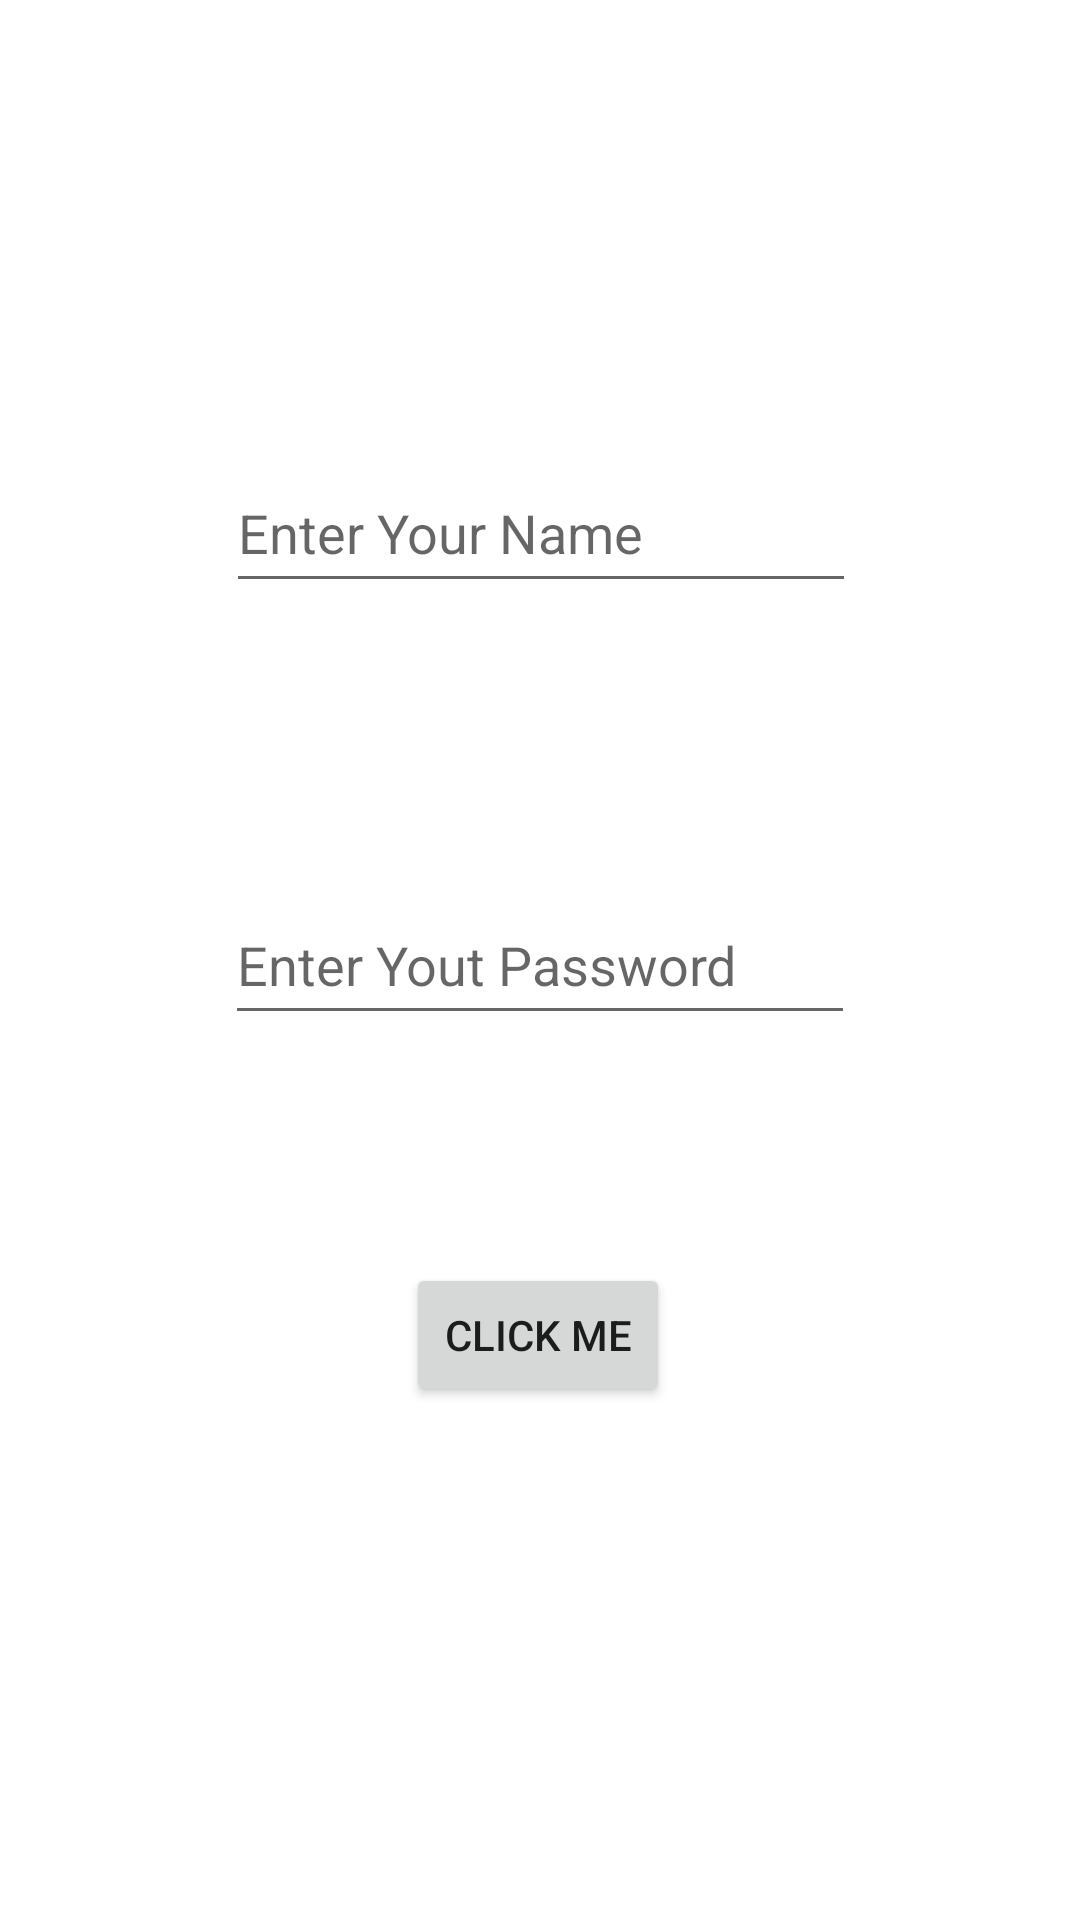

Reconstruct the res/layout file that produces this screen, plus the resources it refers to.
<!-- AndroidManifest.xml: application theme Theme.Intent_DataBundle_SplashScreen_Android -->
<!-- res/layout/activity_data_bundle_passing.xml -->
<?xml version="1.0" encoding="utf-8"?>
<androidx.constraintlayout.widget.ConstraintLayout xmlns:android="http://schemas.android.com/apk/res/android"
    xmlns:app="http://schemas.android.com/apk/res-auto"
    xmlns:tools="http://schemas.android.com/tools"
    android:layout_width="match_parent"
    android:layout_height="match_parent"
    tools:context=".dataBundlePassingActivity">

    <EditText
        android:id="@+id/edit1"
        android:layout_width="wrap_content"
        android:layout_height="50dp"
        android:ems="10"
        android:hint="Enter Your Name"
        android:inputType="textPersonName"
        app:layout_constraintBottom_toBottomOf="parent"
        app:layout_constraintEnd_toEndOf="parent"
        app:layout_constraintHorizontal_bias="0.502"
        app:layout_constraintStart_toStartOf="parent"
        app:layout_constraintTop_toTopOf="parent"
        app:layout_constraintVertical_bias="0.256" />

    <EditText
        android:id="@+id/edit2"
        android:layout_width="wrap_content"
        android:layout_height="50dp"
        android:ems="10"
        android:hint="Enter Yout Password"
        android:inputType="textPassword"
        app:layout_constraintBottom_toBottomOf="parent"
        app:layout_constraintEnd_toEndOf="parent"
        app:layout_constraintStart_toStartOf="parent"
        app:layout_constraintTop_toTopOf="parent" />

    <Button
        android:id="@+id/button"
        android:layout_width="wrap_content"
        android:layout_height="wrap_content"
        android:text="Click Me"
        app:layout_constraintBottom_toBottomOf="parent"
        app:layout_constraintEnd_toEndOf="parent"
        app:layout_constraintHorizontal_bias="0.498"
        app:layout_constraintStart_toStartOf="parent"
        app:layout_constraintTop_toTopOf="parent"
        app:layout_constraintVertical_bias="0.711" />
</androidx.constraintlayout.widget.ConstraintLayout>
<!-- resources referenced by this layout -->
<resources>
  <style name="Theme.Intent_DataBundle_SplashScreen_Android" parent="Theme.MaterialComponents.DayNight.DarkActionBar">
          
          <item name="colorPrimary">@color/purple_500</item>
          <item name="colorPrimaryVariant">@color/purple_700</item>
          <item name="colorOnPrimary">@color/white</item>
          
          <item name="colorSecondary">@color/teal_200</item>
          <item name="colorSecondaryVariant">@color/teal_700</item>
          <item name="colorOnSecondary">@color/black</item>
          
          <item name="android:statusBarColor">?attr/colorPrimaryVariant</item>
          
      </style>
  <!-- not gathered from this repository: default colours our renderer supplied (Android Studio template values) -->
  <color name="purple_500">#FF6200EE</color>
  <color name="purple_700">#FF3700B3</color>
  <color name="teal_200">#FF03DAC5</color>
  <color name="teal_700">#FF018786</color>
  <color name="black">#FF000000</color>
  <color name="white">#FFFFFFFF</color>
</resources>
